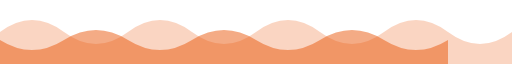
t = 0.00 s
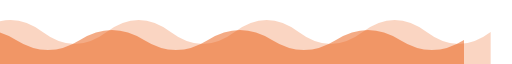
t = 1.50 s
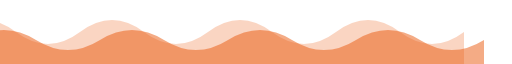
t = 3.38 s
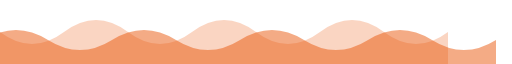
t = 4.50 s
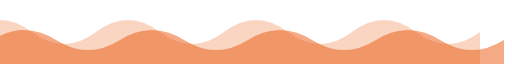
t = 6.75 s
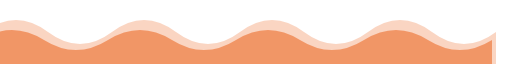
t = 7.88 s

The animated SVG that drew these frames (rendered in a browser with its animation timeline set to each time). Animation: 2 SMIL elements (animateTransform=2); frames cover the first 7.88 s, repeats indefinitely.

<svg xmlns="http://www.w3.org/2000/svg" width="1280" height="80" viewBox="0 0 1280 80" preserveAspectRatio="none">
  <path d="M0 40 Q 80 10 160 40 T 320 40 T 480 40 T 640 40 T 800 40 T 960 40 T 1120 40 T 1280 40 L1280 80 L0 80 Z" fill="#ea580c" opacity="0.25">
    <animateTransform attributeName="transform" type="translate" values="0 0; -160 0; 0 0" dur="9s" repeatCount="indefinite"/>
  </path>
  <path d="M0 50 Q 80 25 160 50 T 320 50 T 480 50 T 640 50 T 800 50 T 960 50 T 1120 50 T 1280 50 L1280 80 L0 80 Z" fill="#ea580c" opacity="0.5">
    <animateTransform attributeName="transform" type="translate" values="-160 0; 0 0; -160 0" dur="12s" repeatCount="indefinite"/>
  </path>
</svg>
